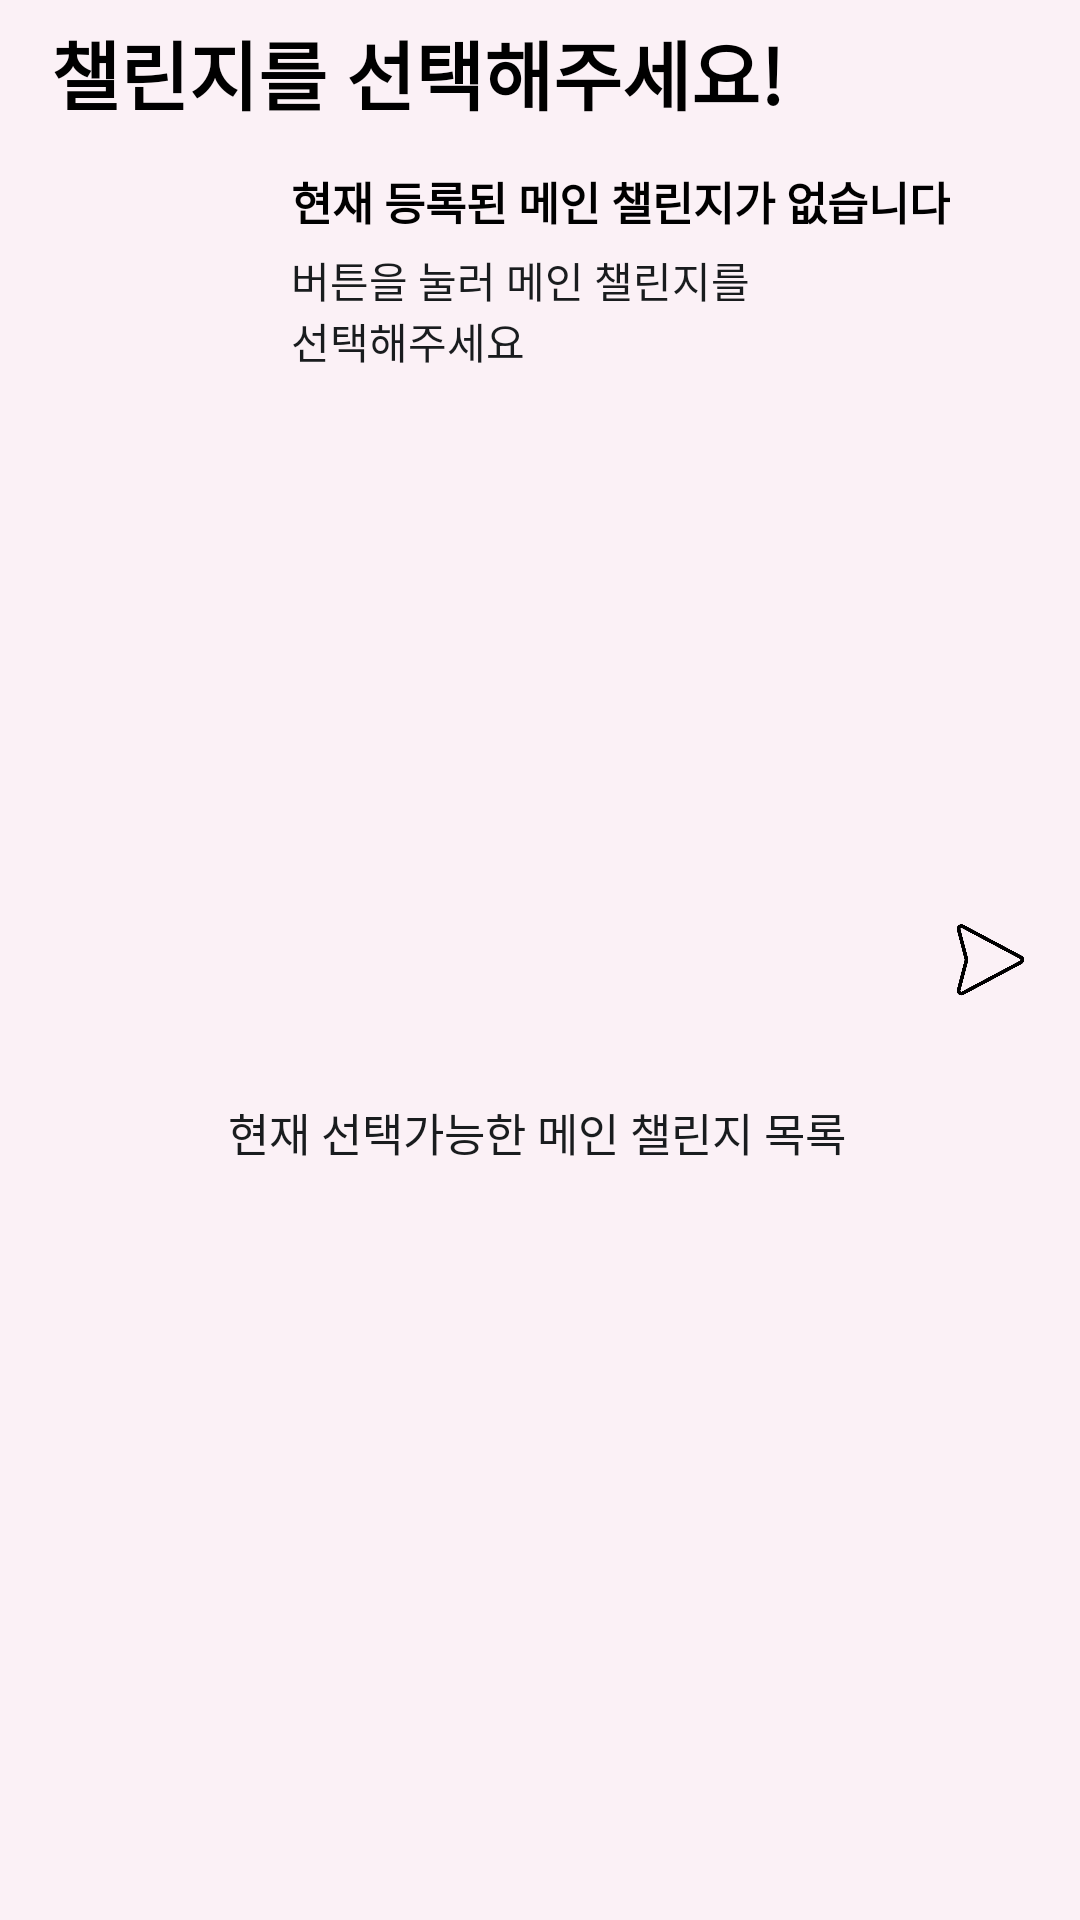

Produce the Android XML layout that renders to this screen, including the resource entries it uses.
<!-- AndroidManifest.xml: application theme Theme.SwProject -->
<!-- res/layout/challenge_fragment1.xml -->
<?xml version="1.0" encoding="utf-8"?>
<androidx.constraintlayout.widget.ConstraintLayout xmlns:android="http://schemas.android.com/apk/res/android"
    xmlns:app="http://schemas.android.com/apk/res-auto"
    xmlns:tools="http://schemas.android.com/tools"
    android:layout_width="match_parent"
    android:layout_height="300dp"
    android:background="#5EF3E6E6">

    <ImageView
        android:id="@+id/imageView"
        android:layout_width="60dp"
        android:layout_height="60dp"
        android:layout_marginStart="17dp"
        android:layout_marginTop="60dp"
        app:layout_constraintLeft_toLeftOf="parent"
        app:layout_constraintStart_toStartOf="parent"
        app:layout_constraintTop_toTopOf="parent"
        app:srcCompat="@drawable/add" />

    <TextView
        android:id="@+id/textView"
        android:layout_width="wrap_content"
        android:layout_height="wrap_content"
        android:layout_marginStart="17dp"
        android:layout_marginTop="6dp"
        android:text="챌린지를 선택해주세요!"
        android:textColor="@color/black"
        android:textSize="25dp"
        android:textStyle="bold"
        app:layout_constraintStart_toStartOf="parent"
        app:layout_constraintTop_toTopOf="parent" />

    <TextView
        android:id="@+id/textView2"
        android:layout_width="wrap_content"
        android:layout_height="wrap_content"
        android:layout_marginStart="20dp"
        android:layout_marginTop="56dp"
        android:text="현재 등록된 메인 챌린지가 없습니다"
        android:textColor="@color/black"
        android:textSize="15dp"
        android:textStyle="bold"
        app:layout_constraintStart_toEndOf="@+id/imageView"
        app:layout_constraintTop_toTopOf="parent" />

    <TextView
        android:id="@+id/textView3"
        android:layout_width="158dp"
        android:layout_height="45dp"
        android:layout_marginStart="20dp"
        android:layout_marginTop="5dp"
        android:text="버튼을 눌러 메인 챌린지를 선택해주세요"
        android:textColor="@color/material_dynamic_neutral10"
        app:layout_constraintStart_toEndOf="@+id/imageView"
        app:layout_constraintTop_toBottomOf="@+id/textView2" />

    <TextView
        android:id="@+id/textView4"
        android:layout_width="wrap_content"
        android:layout_height="wrap_content"
        android:layout_marginStart="76dp"
        android:text="현재 선택가능한 메인 챌린지 목록"
        android:textColor="@color/material_dynamic_neutral10"
        android:textSize="15dp"
        app:layout_constraintBottom_toBottomOf="parent"
        app:layout_constraintHorizontal_bias="0.123"
        app:layout_constraintLeft_toLeftOf="parent"
        app:layout_constraintRight_toRightOf="parent"
        app:layout_constraintStart_toStartOf="parent"
        app:layout_constraintTop_toTopOf="parent"
        app:layout_constraintVertical_bias="0.593" />

    <ListView
        android:layout_width="371dp"
        android:layout_height="100dp"
        android:layout_marginStart="22dp"
        android:layout_marginTop="8dp"
        android:layout_marginEnd="22dp"
        app:layout_constraintEnd_toEndOf="parent"
        app:layout_constraintStart_toStartOf="parent"
        app:layout_constraintTop_toBottomOf="@+id/textView4" />

    <ImageView
        android:id="@+id/imageView3"
        android:layout_width="30dp"
        android:layout_height="30dp"
        android:layout_marginEnd="16dp"
        app:layout_constraintBottom_toBottomOf="parent"
        app:layout_constraintEnd_toEndOf="parent"
        app:layout_constraintTop_toTopOf="parent"
        app:srcCompat="@drawable/arrow" />

</androidx.constraintlayout.widget.ConstraintLayout>
<!-- resources referenced by this layout -->
<resources>
  <!-- drawable arrow: png bitmap (drawable, 11683 bytes) -->
  <style name="Theme.SwProject" parent="Base.Theme.SwProject" />
  <style name="Base.Theme.SwProject" parent="Theme.Material3.DayNight.NoActionBar">
          
          
      </style>
  <!-- not gathered from this repository: default colours our renderer supplied (Android Studio template values) -->
  <color name="black">#FF000000</color>
</resources>
